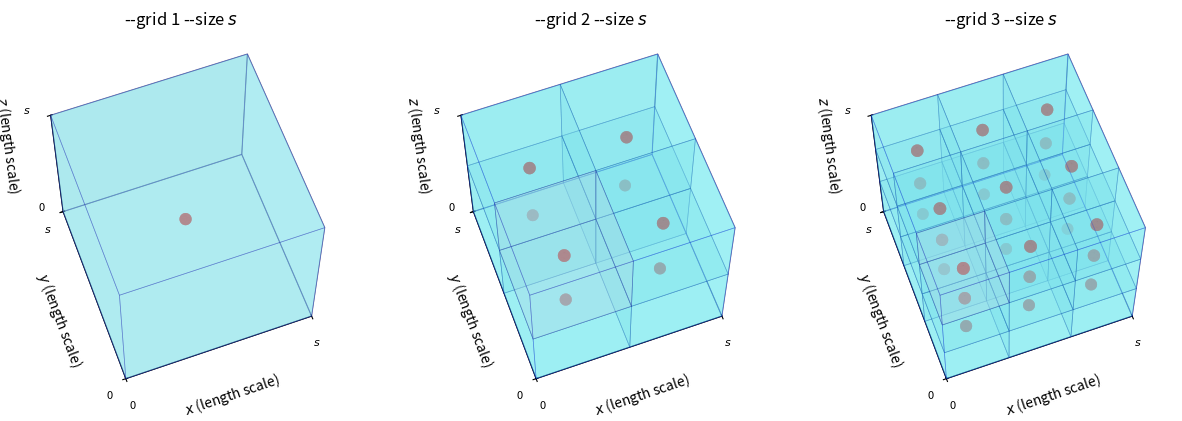

Here is the Python script that generated this plot:
"""Visualize nested segmented cubes with spheres at their centers."""

from typing import Final, NamedTuple

import matplotlib.pyplot as plt
from mpl_toolkits.mplot3d import Axes3D
from mpl_toolkits.mplot3d.art3d import Poly3DCollection
import numpy as np
import numpy.typing as npt


# --- Configuration using NamedTuple (Idiomatic and Robust) ---
class ViewParams(NamedTuple):
    """Container for 3D view angles."""

    elev: float = 63  # elevation
    azim: float = -110  # azimuth
    roll: float = 0


DPI: Final[int] = 300  # resolution, dots per inch
OUTER_SIZE: Final[float] = 10.0  # mm, Common size for the bounding box
SHOW: Final[bool] = True  # Post-processing visuals, show on screen
SAVE: Final[bool] = True  # Save the .png file
VIEW: Final[ViewParams] = ViewParams()

# -------------------- Helper Functions --------------------


def draw_cube(
    ax: Axes3D,
    origin: npt.ArrayLike,
    size: float,
    alpha: float = 0.1,
    edge_color: str = "b",
    face_color: str = "cyan",
) -> None:
    """
    Draw a transparent cube with edges using a simplified vertex definition.

    Args:
        origin: The [x, y, z] coordinate of the cube's minimum corner.
    """
    x, y, z = origin

    # Generate all 8 vertices efficiently using broadcasting
    _coords = [np.array([c, c + size]) for c in origin]
    X, Y, Z = np.meshgrid(*_coords, indexing="ij")

    # Vertices (1D array of 8 x 3 points)
    vertices = np.stack([X.ravel(), Y.ravel(), Z.ravel()], axis=1)

    # Define the indices of the 4 vertices for each of the 6 faces
    # Indices correspond to the order in which they appear in the ravelled meshgrid
    face_indices = [
        [0, 1, 3, 2],  # Bottom (Z=z)
        [4, 5, 7, 6],  # Top (Z=z+size)
        [0, 1, 5, 4],  # Front (Y=y)
        [2, 3, 7, 6],  # Back (Y=y+size)
        [0, 2, 6, 4],  # Left (X=x)
        [1, 3, 7, 5],  # Right (X=x+size)
    ]

    # Get the coordinates for each face
    faces = vertices[face_indices]

    # Create and add the 3D polygon collection
    cube = Poly3DCollection(
        faces,
        alpha=alpha,
        facecolor=face_color,
        edgecolor=edge_color,
        linewidth=0.5,  # Adjusted linewidth
    )
    ax.add_collection3d(cube)


def draw_sphere(
    ax: Axes3D,
    center: npt.ArrayLike,
    radius: float,
    color: str = "red",
    alpha: float = 0.8,
    n_points: int = 30,
) -> None:
    """Draw a sphere at the given center."""
    u = np.linspace(0, 2 * np.pi, n_points)
    v = np.linspace(0, np.pi, n_points)

    x = center[0] + radius * np.outer(np.cos(u), np.sin(v))
    y = center[1] + radius * np.outer(np.sin(u), np.sin(v))
    z = center[2] + radius * np.outer(np.ones(np.size(u)), np.cos(v))

    # Use shade=False for cleaner appearance with uniform color
    ax.plot_surface(x, y, z, color=color, alpha=alpha, shade=False)


def setup_isometric_view(ax: Axes3D, size: float, view_params: ViewParams) -> None:
    """Set up isometric view and clean axes."""
    ax.view_init(elev=view_params.elev, azim=view_params.azim, roll=view_params.roll)

    # Use LaTeX math mode for cleaner labels (Idiomatic)
    ax.set_xlabel(r"$x$ (length scale)", fontsize=10)
    ax.set_ylabel(r"$y$ (length scale)", fontsize=10)
    ax.set_zlabel(r"$z$ (length scale)", fontsize=10)

    ax.set_xlim([0, size])
    ax.set_ylim([0, size])
    ax.set_zlim([0, size])
    ax.set_box_aspect([1, 1, 1])

    # Set ticks and labels once
    tick_locations = [0, size]
    tick_labels = ["0", r"$s$"]  # Use $s$ for the size label

    ax.set_xticks(tick_locations)
    ax.set_yticks(tick_locations)
    ax.set_zticks(tick_locations)

    ax.set_xticklabels(tick_labels, fontsize=8)
    ax.set_yticklabels(tick_labels, fontsize=8)
    ax.set_zticklabels(tick_labels, fontsize=8)


# -------------------- Core Logic (Generalized and Robust) --------------------


def draw_segmented_cube(ax: Axes3D, grid_n: int, outer_size: float) -> None:
    """
    Draws the outer cube and an N x N x N grid of inner cubes with spheres.
    This function replaces the repetitive logic of subplots 1, 2, and 3.
    """
    # Draw outer cube (same for all subplots)
    draw_cube(
        ax, [0, 0, 0], outer_size, alpha=0.15, edge_color="blue", face_color="cyan"
    )

    # Define parameters for the inner grid
    inner_size = outer_size / grid_n

    # Scale sphere radius dynamically to fit better inside the smallest segment
    # e.g., radius is 0.3 * the segment size
    # sphere_radius = 0.1 * inner_size

    sphere_radius = 0.03 * OUTER_SIZE

    # Loop through the grid
    for i in range(grid_n):
        for j in range(grid_n):
            for k in range(grid_n):
                origin = np.array([i * inner_size, j * inner_size, k * inner_size])

                # Draw the inner segment cube
                draw_cube(
                    ax,
                    origin,
                    inner_size,
                    alpha=0.2,
                    edge_color="darkblue",
                    face_color="lightblue",
                )

                # Draw sphere at center of the segment cube
                center = origin + inner_size / 2.0
                draw_sphere(ax, center, sphere_radius, color="red")

    # Set up the view
    ax.set_title(f"--grid {grid_n} --size $s$", fontsize=12, pad=20)
    setup_isometric_view(ax, outer_size, VIEW)


# -------------------- Main Execution --------------------

if __name__ == "__main__":
    # Define the grid sizes to visualize
    grid_sizes = [1, 2, 3]

    # Create figure and subplots
    fig = plt.figure(figsize=(5 * len(grid_sizes), 5))  # Dynamic figure size

    for index, N in enumerate(grid_sizes):
        # Use a list of axes for cleaner indexing than manual ax1, ax2, ax3
        ax = fig.add_subplot(1, len(grid_sizes), index + 1, projection="3d")

        # Use the generalized function
        draw_segmented_cube(ax, N, OUTER_SIZE)

    # Post-processing (using the original logic for SAVE/SHOW but simplified)
    plt.tight_layout()

    if SAVE:
        plt.savefig("nested_cubes_visualization.png", dpi=DPI, bbox_inches="tight")

    if SHOW:
        plt.show()
